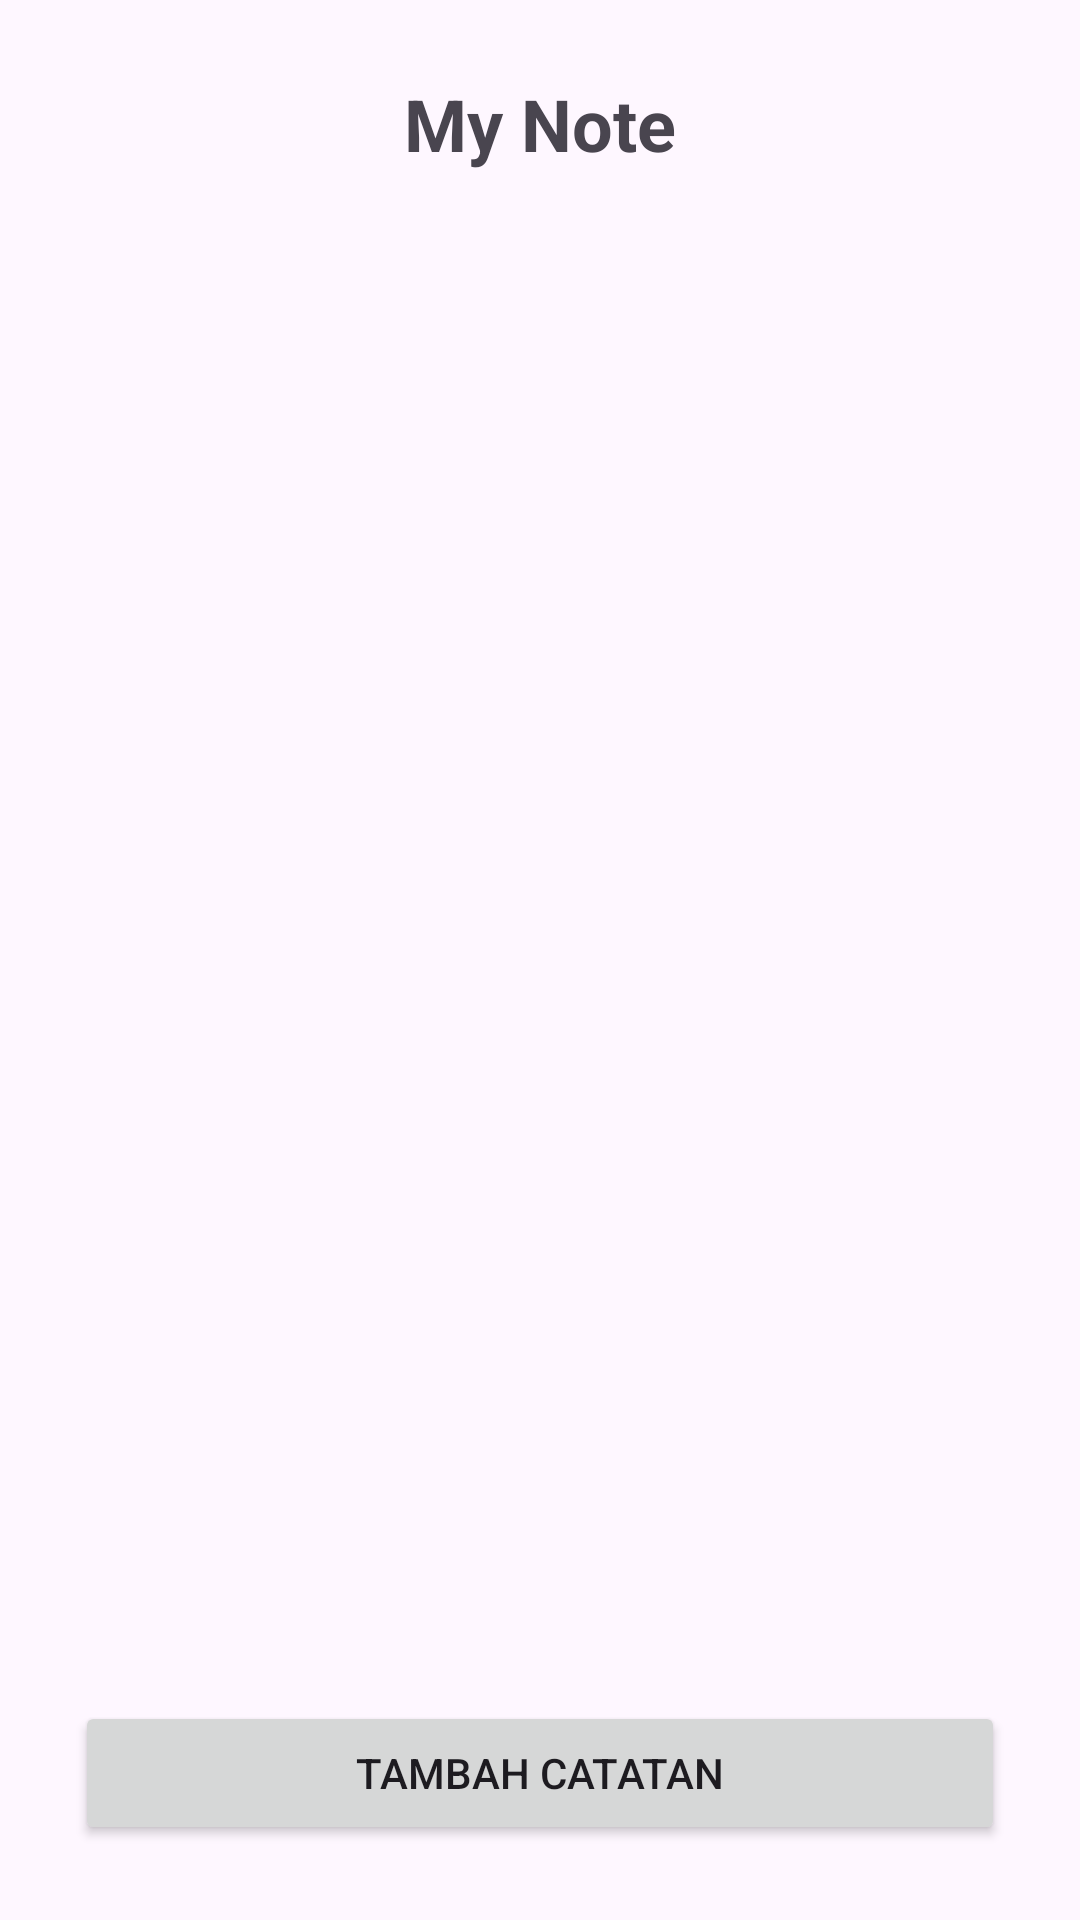

Android layout source for this screen:
<!-- AndroidManifest.xml: application theme Theme.Noote -->
<!-- res/layout/activity_main.xml -->
<RelativeLayout xmlns:android="http://schemas.android.com/apk/res/android"
    xmlns:tools="http://schemas.android.com/tools"
    android:layout_width="match_parent"
    android:layout_height="match_parent"
    android:padding="25dp"
    >

    <TextView
        android:id="@+id/txt_title"
        android:layout_width="wrap_content"
        android:layout_height="wrap_content"
        android:text="My Note"
        android:textSize="24sp"
        android:textStyle="bold"
        android:layout_centerHorizontal="true"
        />

    <ListView
        android:id="@+id/listView"
        android:layout_width="match_parent"
        android:layout_height="wrap_content"
        android:layout_above="@+id/btnAddNote"
        android:layout_below="@+id/txt_title"
         />

    <Button
        android:id="@+id/btnAddNote"
        android:layout_width="match_parent"
        android:layout_height="wrap_content"
        android:layout_alignParentBottom="true"
        android:layout_centerHorizontal="true"
        android:layout_marginTop="15dp"
        android:text="Tambah Catatan"/>

</RelativeLayout>
<!-- resources referenced by this layout -->
<resources>
  <style name="Theme.Noote" parent="Base.Theme.Noote" />
  <style name="Base.Theme.Noote" parent="Theme.Material3.DayNight.NoActionBar">
          
          
      </style>
</resources>
